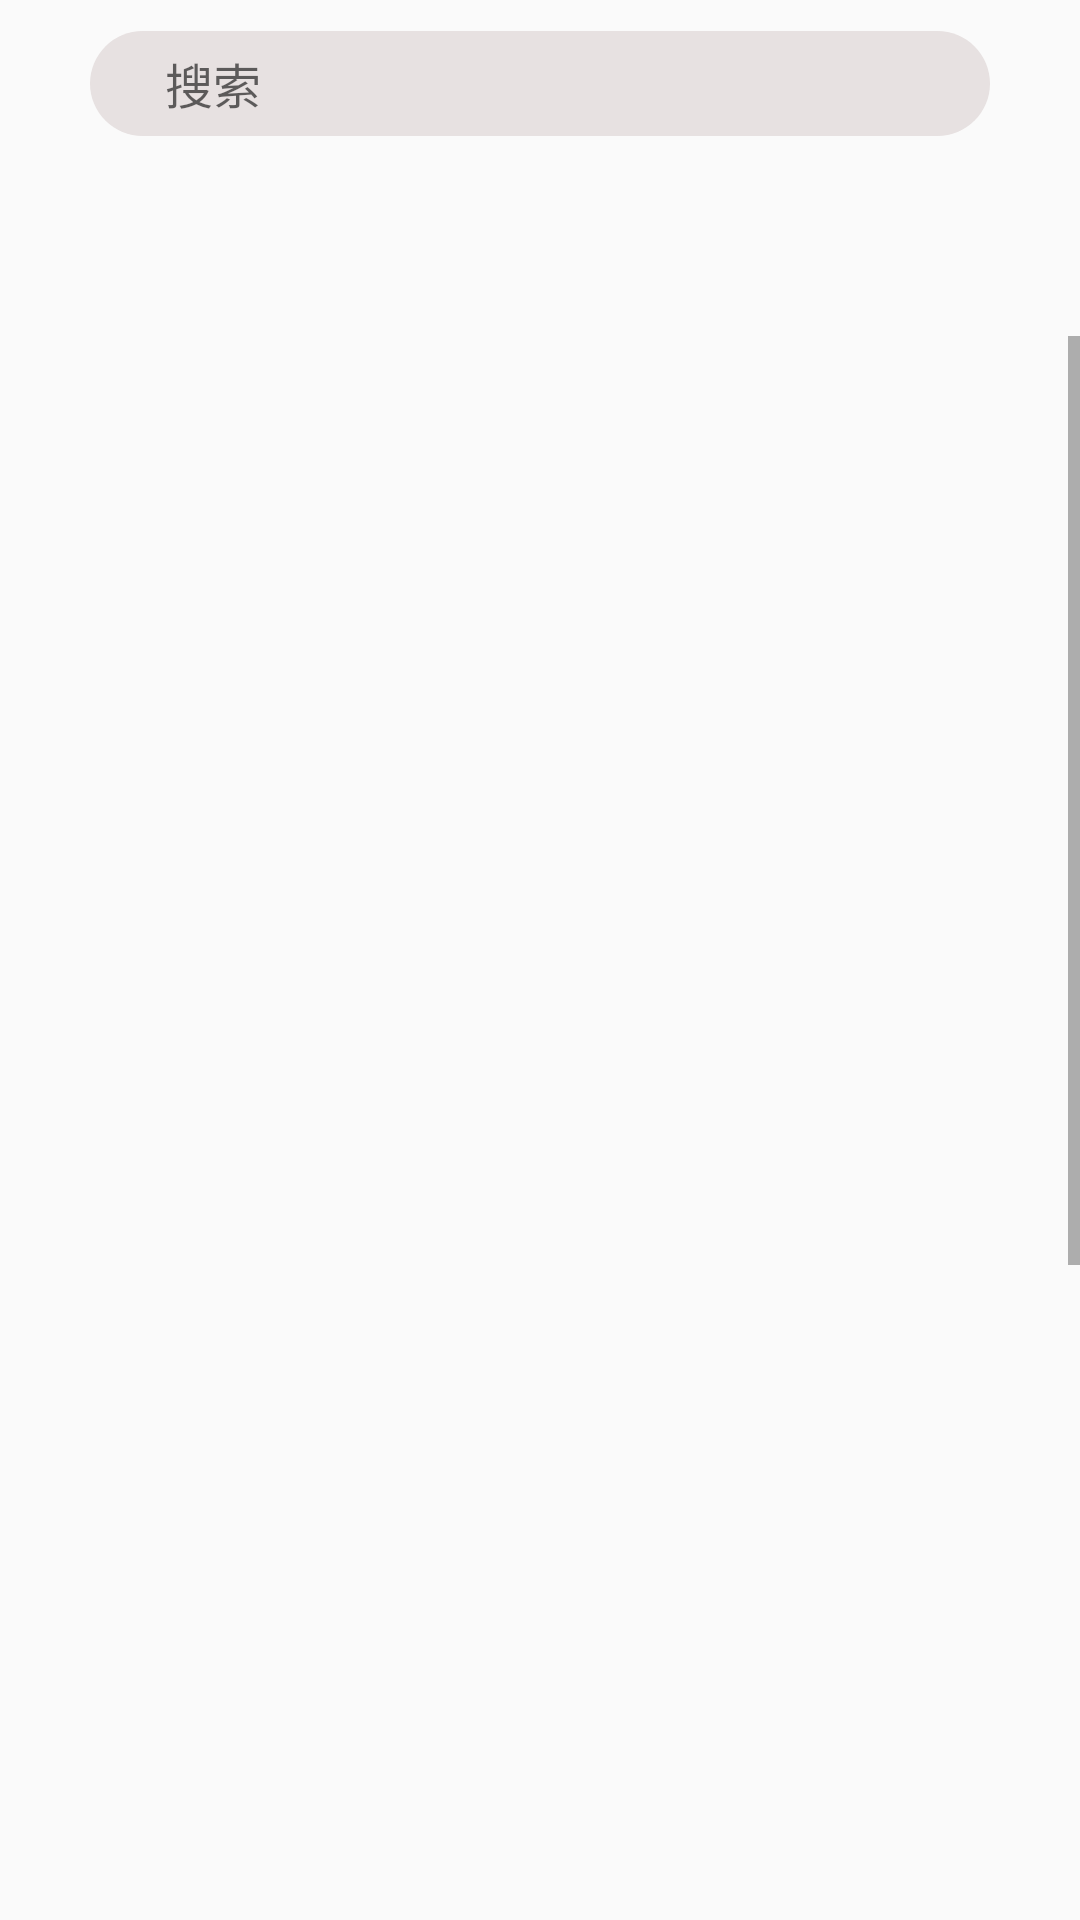

Produce the Android XML layout that renders to this screen, including the resource entries it uses.
<!-- AndroidManifest.xml: application theme Theme.MyApplication -->
<!-- res/layout/activity_find.xml -->
<?xml version="1.0" encoding="utf-8"?>
<LinearLayout xmlns:android="http://schemas.android.com/apk/res/android"
    android:layout_width="match_parent"
    android:layout_height="match_parent"
    android:orientation="vertical"
    xmlns:app="http://schemas.android.com/apk/res-auto">
    <include
        android:layout_width="match_parent"
        android:layout_height="?attr/actionBarSize"
        app:layout_constraintTop_toTopOf="parent"
        android:id = "@+id/find_search_bar"
        app:layout_constraintStart_toStartOf="parent"
        app:layout_constraintEnd_toEndOf="parent"
        layout="@layout/search_bar"/>
    <ScrollView
        android:layout_marginTop="?attr/actionBarSize"
        android:layout_width="match_parent"
        android:layout_height="wrap_content"
        app:layout_constraintEnd_toEndOf="parent"
        app:layout_constraintStart_toStartOf="parent"
        app:layout_constraintTop_toBottomOf="@id/find_search_bar">
        <LinearLayout
            android:layout_width="match_parent"
            android:orientation="vertical"
            android:layout_height="match_parent">
















            <androidx.viewpager2.widget.ViewPager2
                android:id="@+id/rank_list"
                android:clipToPadding="false"
                android:clipChildren="false"
                android:paddingStart="24dp"
                android:paddingEnd="24dp"
                android:layout_width="match_parent"
                android:layout_height="900dp" />
        </LinearLayout>

    </ScrollView>

</LinearLayout>
<!-- res/layout/search_bar.xml (included above) -->
<?xml version="1.0" encoding="utf-8"?>
<androidx.appcompat.widget.Toolbar xmlns:android="http://schemas.android.com/apk/res/android"
    xmlns:app="http://schemas.android.com/apk/res-auto"
    xmlns:tools="http://schemas.android.com/tools"
    android:id = "@+id/search_bar"
    android:layout_width="match_parent"
    android:layout_height="wrap_content">



        <EditText
            android:id="@+id/search_ed"
            android:layout_width="300dp"
            android:layout_height="35dp"
            android:layout_gravity="center"
            android:hint="@string/search_hint"
            android:paddingLeft="25dp"
            android:background="@drawable/search_shape"
            android:textSize="16sp"
            android:focusableInTouchMode="false"
            app:layout_constraintStart_toStartOf="parent"
            app:layout_constraintTop_toTopOf="parent" />

</androidx.appcompat.widget.Toolbar>
<!-- resources referenced by this layout -->
<resources>
  <color name="black">#FF000000</color>
  <!-- drawable search_shape (drawable) -->
  <?xml version="1.0" encoding="utf-8"?>
  <shape xmlns:android="http://schemas.android.com/apk/res/android">
      <corners android:radius="45dp"/>
      <solid android:color="@color/light_gray"/>
  </shape>
  <string name="search_hint">搜索</string>
  <style name="Theme.MyApplication" parent="Base.Theme.MyApplication" />
  <color name="light_gray">#E7E1E1</color>
  <style name="Base.Theme.MyApplication" parent="Theme.AppCompat.DayNight.NoActionBar">
          
          
      </style>
</resources>
